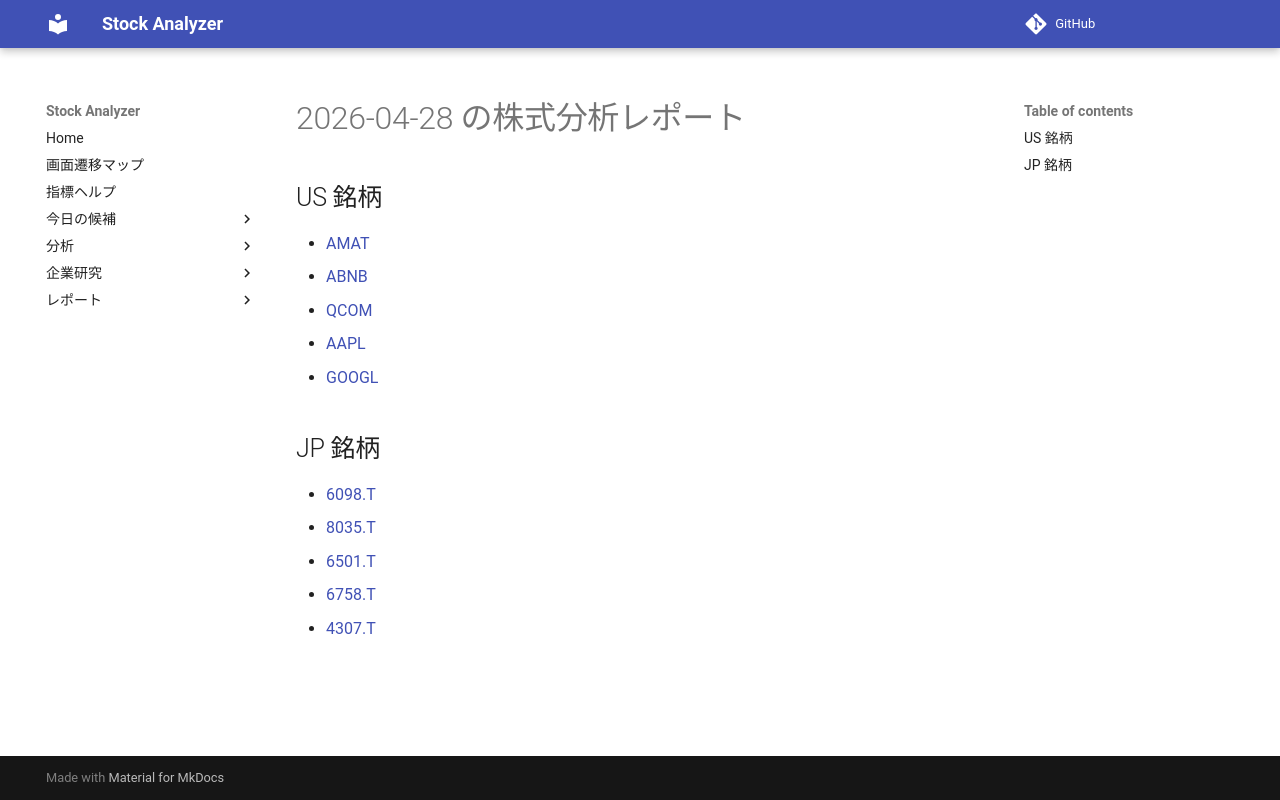

repository: Yumi-note/Making-APP · page: reports/2026-04-28/172043/index.html · generator: mkdocs

# 2026-04-28 の株式分析レポート

## US 銘柄

- [AMAT](AMAT.md)
- [ABNB](ABNB.md)
- [QCOM](QCOM.md)
- [AAPL](AAPL.md)
- [GOOGL](GOOGL.md)

## JP 銘柄

- [6098.T](6098_T.md)
- [8035.T](8035_T.md)
- [6501.T](6501_T.md)
- [6758.T](6758_T.md)
- [4307.T](4307_T.md)
